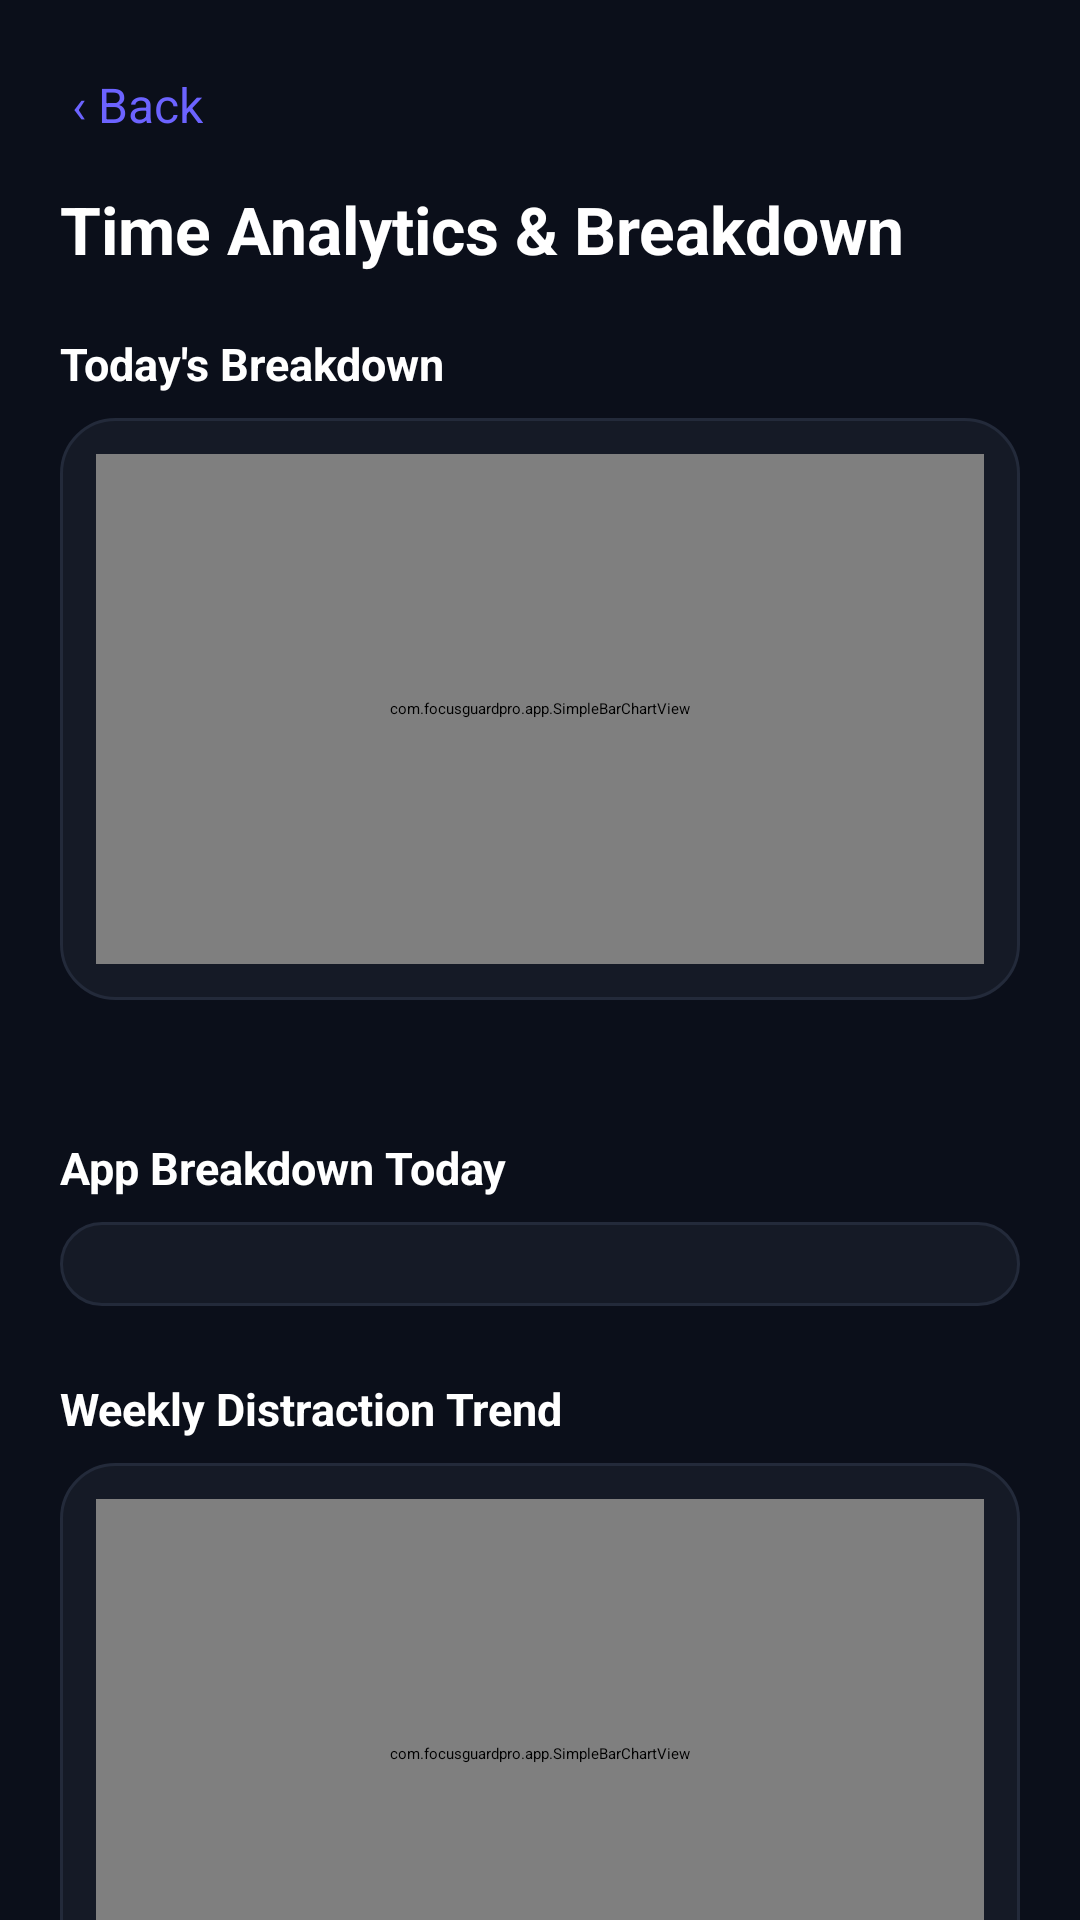

The Android layout XML behind this screen, and the referenced resources:
<!-- AndroidManifest.xml: application theme Theme.FocusGuardPro -->
<!-- res/layout/activity_audit_summary.xml -->
<?xml version="1.0" encoding="utf-8"?>
<ScrollView android:background="@color/background_dark" android:layout_width="fill_parent" android:layout_height="fill_parent"
  xmlns:android="http://schemas.android.com/apk/res/android">
    <LinearLayout android:orientation="vertical" android:padding="20.0dip" android:layout_width="fill_parent" android:layout_height="wrap_content">
        <TextView android:textSize="16.0sp" android:textColor="@color/accent_purple" android:id="@id/summaryBackButton" android:padding="4.0dip" android:layout_width="wrap_content" android:layout_height="wrap_content" android:layout_marginBottom="12.0dip" android:text="@string/back" />
        <TextView android:textSize="22.0sp" android:textStyle="bold" android:textColor="@color/text_primary" android:layout_width="wrap_content" android:layout_height="wrap_content" android:layout_marginBottom="20.0dip" android:text="@string/audit_summary_title" />
        <TextView android:textSize="15.0sp" android:textStyle="bold" android:textColor="@color/text_primary" android:layout_width="wrap_content" android:layout_height="wrap_content" android:layout_marginBottom="8.0dip" android:text="@string/today_breakdown_label" />
        <LinearLayout android:orientation="vertical" android:background="@drawable/bg_card" android:padding="12.0dip" android:layout_width="fill_parent" android:layout_height="wrap_content" android:layout_marginBottom="8.0dip">
            <com.focusguardpro.app.SimpleBarChartView android:id="@id/todayBreakdownChart" android:layout_width="fill_parent" android:layout_height="170.0dip" />
        </LinearLayout>
        <TextView android:textSize="13.0sp" android:textColor="@color/text_secondary" android:id="@id/todaySummaryText" android:layout_width="fill_parent" android:layout_height="wrap_content" android:layout_marginBottom="20.0dip" />
        <TextView android:textSize="15.0sp" android:textStyle="bold" android:textColor="@color/text_primary" android:layout_width="wrap_content" android:layout_height="wrap_content" android:layout_marginBottom="8.0dip" android:text="@string/app_breakdown_label" />
        <LinearLayout android:orientation="vertical" android:background="@drawable/bg_card" android:padding="14.0dip" android:layout_width="fill_parent" android:layout_height="wrap_content" android:layout_marginBottom="24.0dip">
            <TextView android:textSize="13.0sp" android:textColor="@color/text_secondary" android:id="@id/appBreakdownEmptyText" android:visibility="gone" android:layout_width="fill_parent" android:layout_height="wrap_content" android:text="@string/app_breakdown_empty" />
            <androidx.recyclerview.widget.RecyclerView android:id="@id/appBreakdownList" android:layout_width="fill_parent" android:layout_height="wrap_content" android:nestedScrollingEnabled="false" />
        </LinearLayout>
        <TextView android:textSize="15.0sp" android:textStyle="bold" android:textColor="@color/text_primary" android:layout_width="wrap_content" android:layout_height="wrap_content" android:layout_marginBottom="8.0dip" android:text="@string/weekly_distraction_label" />
        <LinearLayout android:orientation="vertical" android:background="@drawable/bg_card" android:padding="12.0dip" android:layout_width="fill_parent" android:layout_height="wrap_content" android:layout_marginBottom="16.0dip">
            <com.focusguardpro.app.SimpleBarChartView android:id="@id/weeklyDistractionChart" android:layout_width="fill_parent" android:layout_height="170.0dip" />
        </LinearLayout>
        <TextView android:textSize="14.0sp" android:textStyle="bold" android:textColor="@color/accent_purple" android:gravity="center" android:id="@id/thirtyDaySummaryButton" android:background="@drawable/bg_card" android:padding="14.0dip" android:layout_width="fill_parent" android:layout_height="wrap_content" android:layout_marginBottom="16.0dip" android:text="@string/thirty_day_summary_button" />
        <LinearLayout android:orientation="vertical" android:background="@drawable/bg_card" android:padding="14.0dip" android:layout_width="fill_parent" android:layout_height="wrap_content" android:layout_marginBottom="24.0dip">
            <TextView android:textSize="13.0sp" android:textStyle="bold" android:textColor="@color/accent_purple" android:layout_width="wrap_content" android:layout_height="wrap_content" android:layout_marginBottom="4.0dip" android:text="@string/main_cause_label" />
            <TextView android:textSize="14.0sp" android:textColor="@color/text_primary" android:id="@id/mainCauseText" android:layout_width="fill_parent" android:layout_height="wrap_content" />
        </LinearLayout>
        <TextView android:textSize="15.0sp" android:textStyle="bold" android:textColor="@color/text_primary" android:layout_width="wrap_content" android:layout_height="wrap_content" android:layout_marginBottom="8.0dip" android:text="@string/todays_notes_label" />
        <LinearLayout android:orientation="vertical" android:id="@id/notesContainer" android:background="@drawable/bg_card" android:padding="14.0dip" android:layout_width="fill_parent" android:layout_height="wrap_content" android:layout_marginBottom="20.0dip">
            <TextView android:textSize="14.0sp" android:textColor="@color/text_primary" android:id="@id/notesContentText" android:layout_width="fill_parent" android:layout_height="wrap_content" android:lineSpacingExtra="4.0dip" />
        </LinearLayout>
        <Button android:textColor="@color/text_primary" android:id="@id/btnOpenDailyNotebook" android:background="@drawable/bg_button_primary" android:layout_width="fill_parent" android:layout_height="48.0dip" android:layout_marginBottom="24.0dip" android:text="📓 Open Daily Time Notebook" android:textAllCaps="false" android:elevation="0.0dip" />
    </LinearLayout>
</ScrollView>
<!-- resources referenced by this layout -->
<resources>
  <color name="accent_purple">#ff6c63ff</color>
  <color name="background_dark">#ff0b0f1a</color>
  <color name="text_primary">#ffffffff</color>
  <color name="text_secondary">#ff9aa3b2</color>
  <!-- drawable bg_button_primary (drawable) -->
  <?xml version="1.0" encoding="utf-8"?>
  <selector
    xmlns:android="http://schemas.android.com/apk/res/android">
      <item android:state_pressed="true">
          <shape>
              <solid android:color="@color/accent_purple_pressed" />
              <corners android:radius="14.0dip" />
              <padding android:left="12.0dip" android:top="6.0dip" android:right="12.0dip" android:bottom="6.0dip" />
          </shape>
      </item>
      <item>
          <shape>
              <solid android:color="@color/accent_purple" />
              <corners android:radius="14.0dip" />
              <padding android:left="12.0dip" android:top="6.0dip" android:right="12.0dip" android:bottom="6.0dip" />
          </shape>
      </item>
  </selector>
  <!-- drawable bg_card (drawable) -->
  <?xml version="1.0" encoding="utf-8"?>
  <shape
    xmlns:android="http://schemas.android.com/apk/res/android">
      <solid android:color="@color/surface_dark" />
      <corners android:radius="18.0dip" />
      <stroke android:width="1.0dip" android:color="@color/card_border" />
  </shape>
  <string name="app_breakdown_empty">No app usage recorded yet today.</string>
  <string name="app_breakdown_label">App Breakdown Today</string>
  <string name="audit_summary_title">Time Analytics &amp; Breakdown</string>
  <string name="back">‹ Back</string>
  <string name="main_cause_label">MAIN CAUSE (LAST 7 DAYS)</string>
  <string name="thirty_day_summary_button">View 30-Day Summary →</string>
  <string name="today_breakdown_label">"Today's Breakdown"</string>
  <string name="todays_notes_label">"Today's Notes"</string>
  <string name="weekly_distraction_label">Weekly Distraction Trend</string>
  <color name="accent_purple_pressed">#ff5a52e0</color>
  <color name="surface_dark">#ff151a26</color>
  <color name="card_border">#ff232a3a</color>
</resources>
